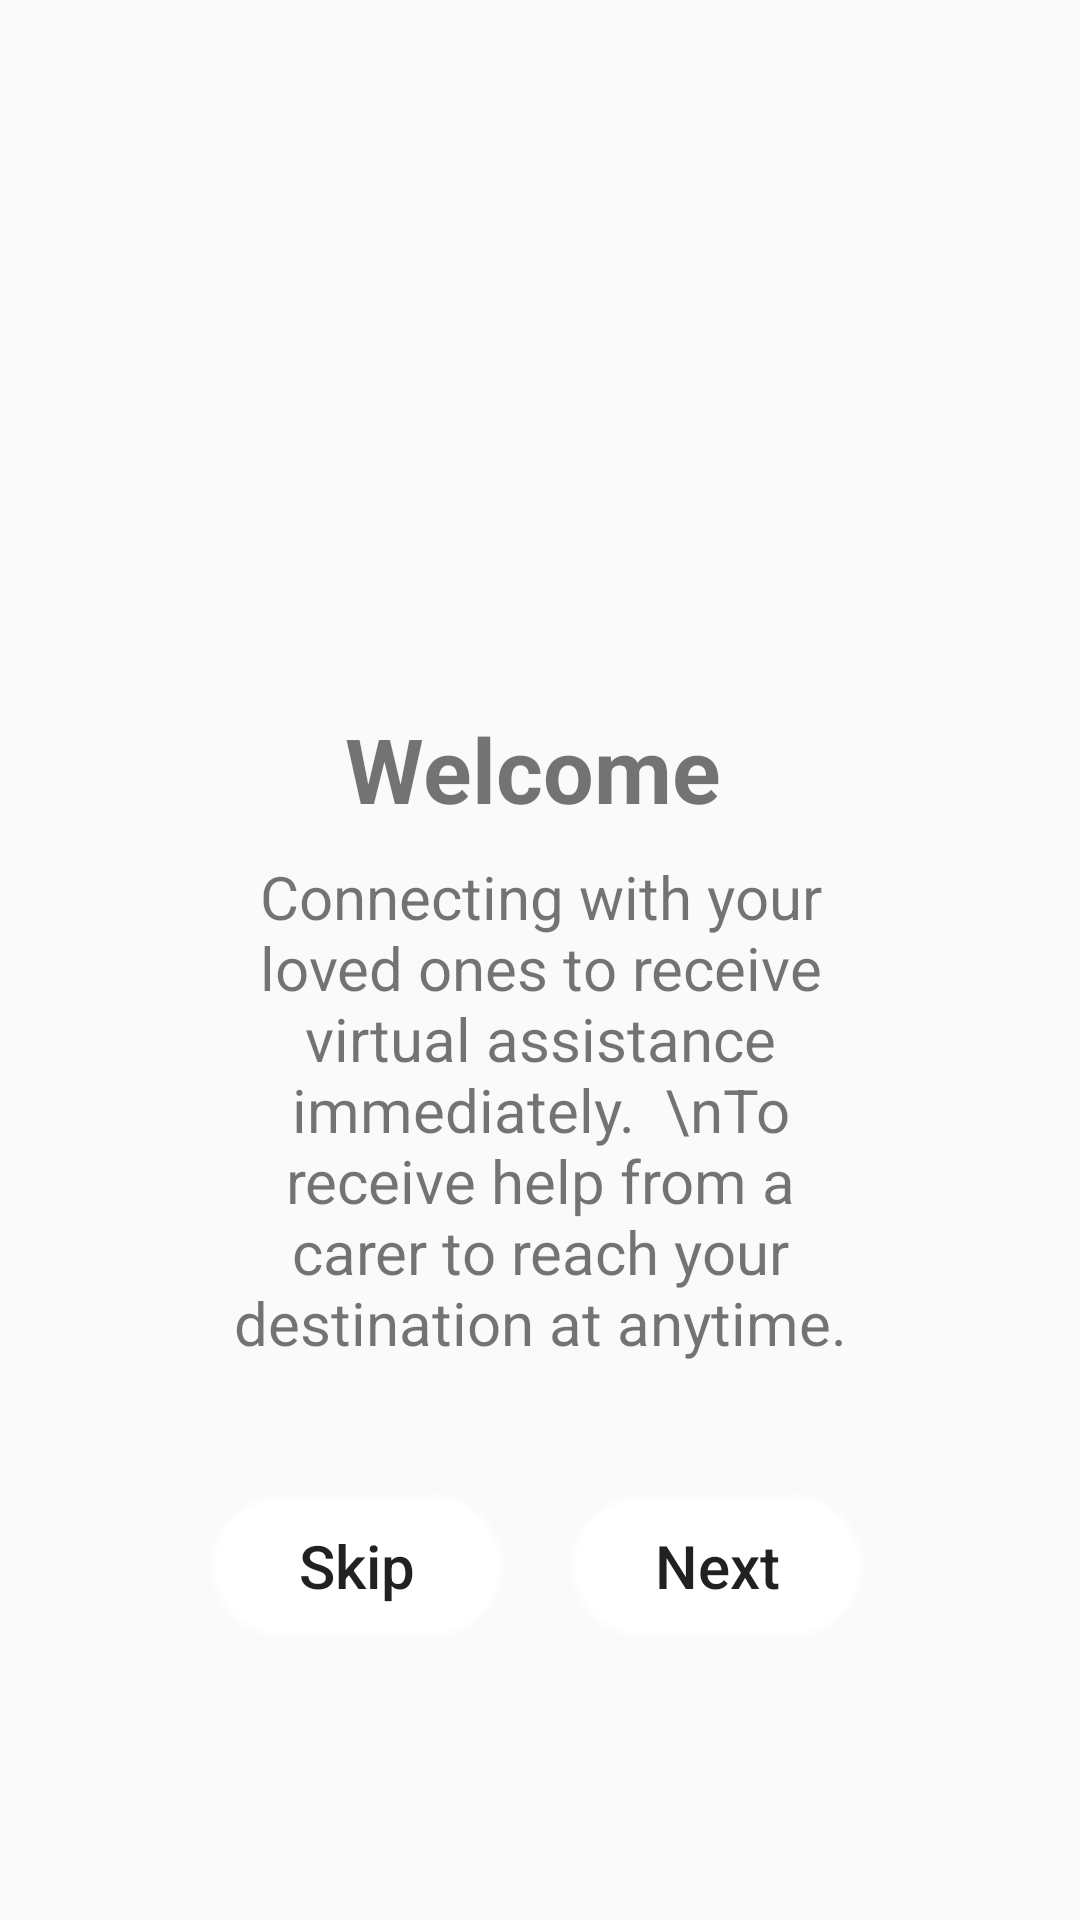

Write the Android layout XML for this screen, with the resource values it uses.
<!-- AndroidManifest.xml: application theme ZielTheme -->
<!-- res/layout/activity_help_onboarding_page1.xml -->
<?xml version="1.0" encoding="utf-8"?>
<android.support.constraint.ConstraintLayout xmlns:android="http://schemas.android.com/apk/res/android"
    xmlns:app="http://schemas.android.com/apk/res-auto"
    xmlns:tools="http://schemas.android.com/tools"
    android:layout_width="match_parent"
    android:layout_height="match_parent"
    tools:layout_editor_absoluteY="25dp">


    <ImageView
        android:id="@+id/onboarding_image1"
        android:layout_width="178dp"
        android:layout_height="167dp"
        android:layout_marginBottom="17dp"
        android:layout_marginTop="69dp"
        app:layout_constraintEnd_toEndOf="parent"
        app:layout_constraintStart_toStartOf="parent"
        app:layout_constraintTop_toTopOf="parent"
        app:srcCompat="@drawable/single_marker" />

    <TextView
        android:id="@+id/onboarding_title"
        android:layout_width="wrap_content"
        android:layout_height="wrap_content"
        android:layout_marginBottom="9dp"
        android:layout_marginStart="24dp"
        android:text="Welcome"
        android:textSize="30sp"
        android:textStyle="bold"
        app:layout_constraintBottom_toTopOf="@+id/onboarding_description"
        app:layout_constraintStart_toStartOf="@+id/onboarding_image1"
        app:layout_constraintTop_toBottomOf="@+id/onboarding_image1" />

    <TextView
        android:id="@+id/onboarding_description"
        android:layout_width="0dp"
        android:layout_height="0dp"
        android:layout_marginBottom="22dp"
        android:layout_marginEnd="71dp"
        android:layout_marginStart="71dp"
        android:text="Connecting with your loved ones to receive virtual assistance immediately.  \nTo receive help from a carer to reach your destination at anytime."
        android:textAlignment="center"
        android:textSize="20sp"
        app:layout_constraintBottom_toTopOf="@+id/signup"
        app:layout_constraintEnd_toEndOf="parent"
        app:layout_constraintStart_toStartOf="parent"
        app:layout_constraintTop_toBottomOf="@+id/onboarding_title" />

    <Button
        android:id="@+id/signup"
        android:layout_width="0dp"
        android:layout_height="wrap_content"
        android:layout_marginBottom="94dp"
        android:layout_marginEnd="22dp"
        android:layout_marginStart="70dp"
        android:background="@drawable/whitebutton"
        android:text="Skip"
        android:textAllCaps="false"
        android:textSize="20sp"
        app:layout_constraintBottom_toBottomOf="parent"
        app:layout_constraintEnd_toStartOf="@+id/next1"
        app:layout_constraintStart_toStartOf="parent"
        app:layout_constraintTop_toBottomOf="@+id/onboarding_description" />

    <Button
        android:id="@+id/next1"
        android:layout_width="0dp"
        android:layout_height="wrap_content"
        android:layout_marginBottom="94dp"
        android:layout_marginEnd="72dp"
        android:background="@drawable/whitebutton"
        android:text="Next"
        android:textAllCaps="false"
        android:textSize="20sp"
        app:layout_constraintBaseline_toBaselineOf="@+id/signup"
        app:layout_constraintEnd_toEndOf="parent"
        app:layout_constraintStart_toEndOf="@+id/signup"  />
</android.support.constraint.ConstraintLayout>
<!-- resources referenced by this layout -->
<resources>
  <!-- drawable whitebutton (drawable) -->
  <?xml version="1.0" encoding="utf-8"?>
  <shape xmlns:android="http://schemas.android.com/apk/res/android" >
      <stroke android:width="3dp"
          android:color="#80FFFFFF" />
  
      <corners android:radius="25dp" />
  
      <gradient android:angle="270"
          android:centerColor="#ffffff"
          android:endColor="#ffffff"
          android:startColor="#ffffff" />
  </shape>
  <style name="ZielTheme" parent="AppTheme">
          <item name="android:colorPrimary">@color/colorPrimary</item>
          <item name="android:colorPrimaryDark">@color/colorPrimaryDark</item>
          <item name="android:colorAccent">@color/colorAccent</item>
      </style>
  <style name="AppTheme" parent="Base.Theme.AppCompat.Light.DarkActionBar">
          
          <item name="colorPrimary">@color/colorPrimary</item>
          <item name="colorPrimaryDark">@color/colorPrimaryDark</item>
          <item name="colorAccent">@color/colorAccent</item>
      </style>
  <color name="colorPrimary">#ff7e00</color>
  <color name="colorPrimaryDark">#ff6e15</color>
  <color name="colorAccent">#004900</color>
</resources>
